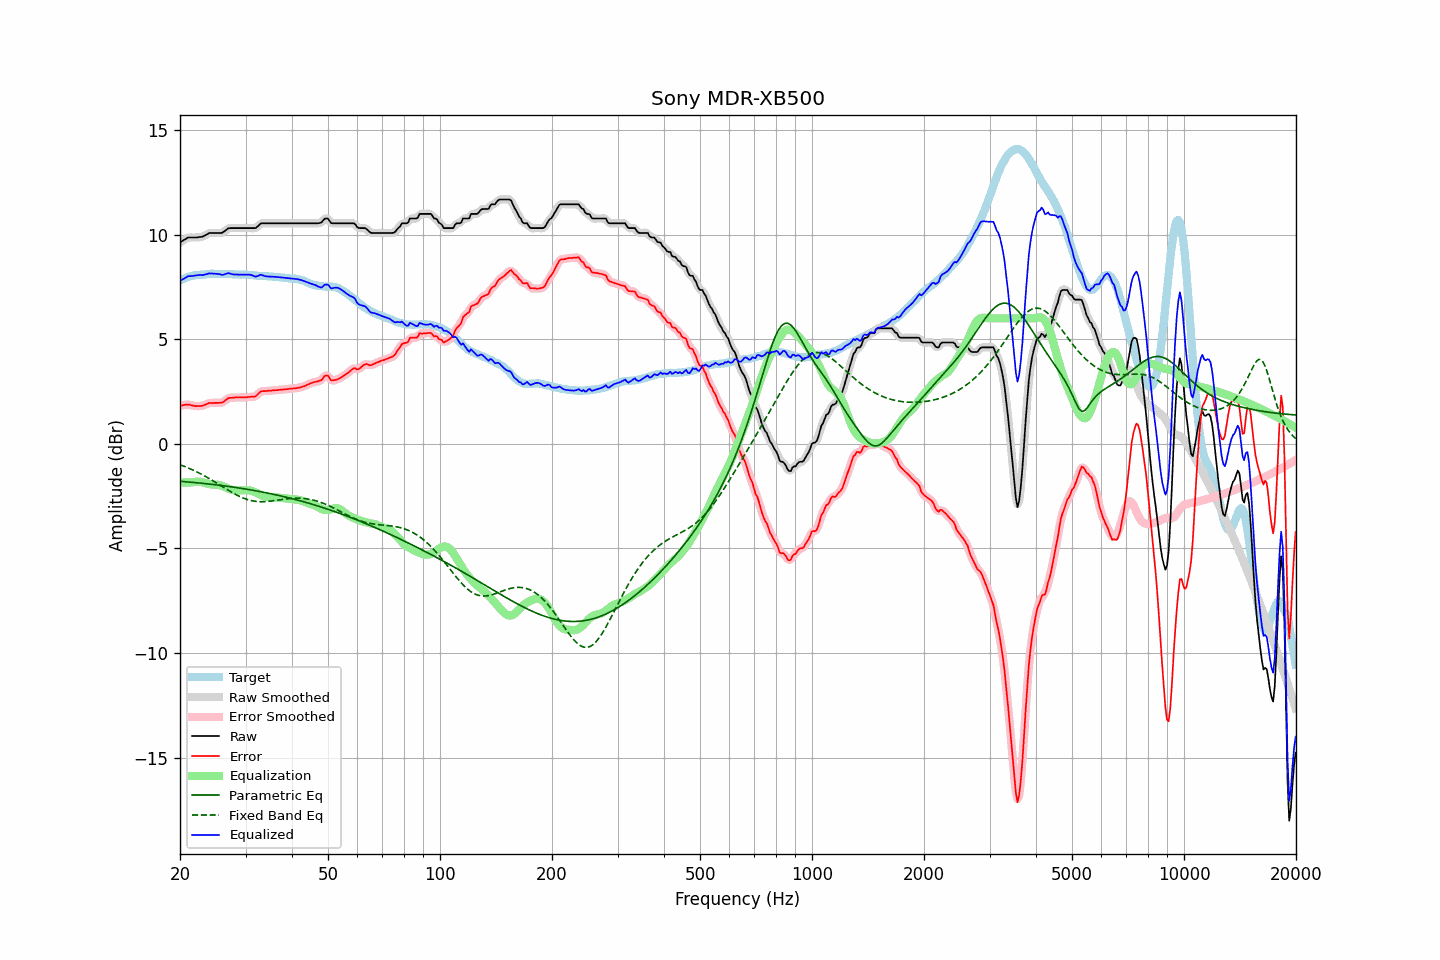

Values plotted in this chart, from the file beside it:
frequency, raw, error, smoothed, error_smoothed, equalization, parametric_eq, fixed_band_eq, equalized_raw, equalized_smoothed, target
20.00, 9.63, 1.82, 9.63, 1.82, -1.84, -1.79, -1.00, 7.79, 7.78, 7.81
20.20, 9.68, 1.83, 9.68, 1.84, -1.84, -1.80, -1.03, 7.84, 7.84, 7.85
20.40, 9.72, 1.84, 9.73, 1.85, -1.85, -1.80, -1.06, 7.87, 7.88, 7.88
20.61, 9.77, 1.86, 9.78, 1.86, -1.85, -1.81, -1.09, 7.92, 7.93, 7.91
20.81, 9.82, 1.87, 9.82, 1.87, -1.85, -1.82, -1.12, 7.97, 7.97, 7.95
21.02, 9.86, 1.87, 9.85, 1.87, -1.85, -1.82, -1.15, 8.01, 8.00, 7.99
21.23, 9.86, 1.87, 9.86, 1.86, -1.85, -1.83, -1.18, 8.01, 8.02, 8.00
21.44, 9.86, 1.85, 9.86, 1.85, -1.84, -1.84, -1.22, 8.02, 8.02, 8.02
21.66, 9.86, 1.83, 9.86, 1.83, -1.83, -1.84, -1.25, 8.03, 8.03, 8.03
21.87, 9.86, 1.82, 9.86, 1.81, -1.82, -1.85, -1.29, 8.04, 8.04, 8.04
22.09, 9.86, 1.80, 9.86, 1.81, -1.81, -1.86, -1.32, 8.05, 8.05, 8.06
22.31, 9.87, 1.81, 9.87, 1.80, -1.81, -1.87, -1.36, 8.06, 8.06, 8.06
22.54, 9.88, 1.81, 9.88, 1.80, -1.81, -1.87, -1.40, 8.07, 8.07, 8.07
22.76, 9.89, 1.81, 9.89, 1.81, -1.82, -1.88, -1.44, 8.07, 8.07, 8.08
22.99, 9.90, 1.82, 9.91, 1.83, -1.84, -1.89, -1.48, 8.06, 8.07, 8.08
23.22, 9.94, 1.85, 9.94, 1.85, -1.86, -1.90, -1.52, 8.08, 8.08, 8.09
23.45, 9.98, 1.88, 9.98, 1.88, -1.88, -1.91, -1.57, 8.10, 8.10, 8.10
23.69, 10.02, 1.91, 10.03, 1.92, -1.90, -1.91, -1.61, 8.12, 8.12, 8.11
23.92, 10.07, 1.95, 10.06, 1.94, -1.92, -1.92, -1.65, 8.15, 8.14, 8.12
24.16, 10.08, 1.95, 10.08, 1.95, -1.94, -1.93, -1.70, 8.14, 8.14, 8.13
24.40, 10.08, 1.94, 10.09, 1.96, -1.95, -1.94, -1.74, 8.13, 8.14, 8.14
24.65, 10.08, 1.96, 10.08, 1.95, -1.95, -1.95, -1.79, 8.13, 8.13, 8.13
24.89, 10.08, 1.96, 10.08, 1.96, -1.95, -1.96, -1.84, 8.13, 8.13, 8.12
25.14, 10.08, 1.96, 10.08, 1.96, -1.95, -1.97, -1.88, 8.13, 8.13, 8.12
25.39, 10.08, 1.96, 10.08, 1.96, -1.96, -1.98, -1.93, 8.12, 8.11, 8.12
25.65, 10.08, 1.96, 10.08, 1.96, -1.98, -1.99, -1.98, 8.10, 8.10, 8.12
25.91, 10.08, 1.97, 10.09, 1.97, -2.01, -2.00, -2.03, 8.08, 8.09, 8.11
26.16, 10.12, 2.00, 10.12, 2.01, -2.04, -2.01, -2.07, 8.09, 8.09, 8.12
26.43, 10.18, 2.06, 10.18, 2.06, -2.07, -2.02, -2.12, 8.11, 8.11, 8.12
26.69, 10.24, 2.12, 10.24, 2.12, -2.11, -2.03, -2.17, 8.14, 8.14, 8.12
26.96, 10.30, 2.18, 10.29, 2.17, -2.14, -2.04, -2.22, 8.16, 8.15, 8.12
27.23, 10.31, 2.20, 10.31, 2.20, -2.17, -2.05, -2.26, 8.14, 8.14, 8.11
27.50, 10.31, 2.20, 10.32, 2.21, -2.19, -2.06, -2.31, 8.12, 8.12, 8.11
27.77, 10.31, 2.21, 10.31, 2.21, -2.21, -2.07, -2.35, 8.10, 8.10, 8.10
28.05, 10.31, 2.21, 10.31, 2.21, -2.22, -2.08, -2.40, 8.09, 8.09, 8.10
28.33, 10.31, 2.22, 10.31, 2.22, -2.22, -2.09, -2.44, 8.09, 8.09, 8.09
28.62, 10.31, 2.21, 10.31, 2.22, -2.22, -2.10, -2.48, 8.09, 8.09, 8.10
28.90, 10.31, 2.22, 10.31, 2.22, -2.22, -2.11, -2.51, 8.09, 8.09, 8.10
29.19, 10.31, 2.23, 10.31, 2.22, -2.22, -2.13, -2.55, 8.09, 8.09, 8.08
29.48, 10.31, 2.22, 10.31, 2.22, -2.22, -2.14, -2.58, 8.09, 8.09, 8.09
29.78, 10.31, 2.22, 10.31, 2.22, -2.22, -2.15, -2.61, 8.09, 8.09, 8.09
30.08, 10.31, 2.22, 10.31, 2.22, -2.22, -2.16, -2.64, 8.09, 8.09, 8.09
30.38, 10.31, 2.23, 10.31, 2.23, -2.22, -2.18, -2.67, 8.09, 8.09, 8.08
30.68, 10.31, 2.24, 10.31, 2.24, -2.23, -2.19, -2.69, 8.09, 8.09, 8.07
30.99, 10.31, 2.25, 10.31, 2.25, -2.24, -2.20, -2.71, 8.07, 8.07, 8.06
31.30, 10.31, 2.25, 10.30, 2.24, -2.26, -2.22, -2.72, 8.05, 8.05, 8.06
31.61, 10.31, 2.25, 10.31, 2.25, -2.29, -2.23, -2.74, 8.02, 8.02, 8.06
31.93, 10.31, 2.27, 10.33, 2.28, -2.32, -2.24, -2.75, 7.99, 8.00, 8.05
32.24, 10.37, 2.34, 10.38, 2.34, -2.36, -2.26, -2.76, 8.01, 8.02, 8.03
32.57, 10.44, 2.41, 10.44, 2.41, -2.40, -2.27, -2.76, 8.04, 8.04, 8.03
32.89, 10.52, 2.49, 10.50, 2.48, -2.44, -2.29, -2.77, 8.08, 8.07, 8.03
33.22, 10.54, 2.52, 10.54, 2.51, -2.47, -2.30, -2.77, 8.07, 8.06, 8.03
33.55, 10.54, 2.52, 10.55, 2.52, -2.50, -2.32, -2.77, 8.04, 8.04, 8.02
33.89, 10.54, 2.52, 10.54, 2.52, -2.53, -2.33, -2.76, 8.01, 8.02, 8.02
34.23, 10.54, 2.52, 10.54, 2.53, -2.54, -2.35, -2.76, 8.00, 8.00, 8.02
34.57, 10.54, 2.54, 10.54, 2.53, -2.55, -2.36, -2.75, 7.99, 7.99, 8.00
34.92, 10.54, 2.54, 10.54, 2.54, -2.55, -2.38, -2.74, 7.99, 7.99, 8.00
35.27, 10.54, 2.54, 10.54, 2.55, -2.55, -2.39, -2.73, 7.99, 7.99, 8.00
35.62, 10.54, 2.56, 10.54, 2.55, -2.55, -2.41, -2.72, 7.99, 7.99, 7.98
35.97, 10.54, 2.56, 10.54, 2.56, -2.56, -2.43, -2.71, 7.98, 7.98, 7.98
... 635 more rows
